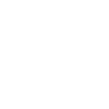
t = 0.00 s
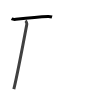
t = 1.75 s
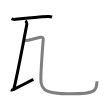
t = 3.50 s
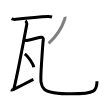
t = 5.50 s
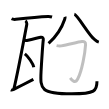
t = 7.25 s
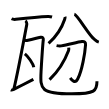
t = 9.00 s

The animated SVG that drew these frames (rendered in a browser with its animation timeline set to each time). Animation: 9 SMIL elements (animate=9); one cycle of 9.00 s.

<svg width="109px" height="109px" viewBox="0 0 px 109px" xmlns="http://www.w3.org/2000/svg" xmlns:xlink="http://www.w3.org/1999/xlink" xml:space="preserve" version="1.1"  baseProfile="full">
<path d="M11.55,18.75c1.12,0.57,3.17,0.7,4.28,0.57c8.91-1.05,25.32-2.64,32.29-2.89c1.86-0.07,2.98,0.27,3.91,0.56" style="fill:none;stroke:black;stroke-width:3;opacity:0">
  <animate attributeType="CSS" attributeName="opacity" from="0" to="1" begin="0s" dur="1s" repeatCount="Indefinite" fill="freeze" />
</path>
<path d="M 25.42,20.75 c 0.76,0.5 1.54,2.76 1.36,3.75 -1.45,7.75 -10.96125,56.475 -12.96125,64.705" style="fill:none;stroke:black;stroke-width:3;opacity:0">
  <animate attributeType="CSS" attributeName="opacity" from="0" to="1" begin="1s" dur="1s" repeatCount="Indefinite" fill="freeze" />
</path>
<path d="M 10.866667,89.88625 c 0.772187,0.3775 1.658992,0.07062 2.860624,-0.533125 5.752813,-2.890435 13.997292,-7.124792 19.647292,-9.944792" style="fill:none;stroke:black;stroke-width:3;opacity:0">
  <animate attributeType="CSS" attributeName="opacity" from="0" to="1" begin="2s" dur="1s" repeatCount="Indefinite" fill="freeze" />
</path>
<path d="M24.24,40.04c0.87,0.21,1.79,0.69,2.64,0.5c2.39-0.54,11.41-2.65,13.77-3.29c1.85-0.5,2.85,1,2.66,2.53c-0.57,4.49-1.5,18.73-2.24,31.51C40,89.75,41.25,93.82,71.73,93.82c23.52,0,25.25-3.07,25.25-12.54" style="fill:none;stroke:black;stroke-width:3;opacity:0">
  <animate attributeType="CSS" attributeName="opacity" from="0" to="1" begin="3s" dur="1s" repeatCount="Indefinite" fill="freeze" />
</path>
<path d="M24.85,53.83c3.15,2.36,8.15,9.71,8.94,13.38" style="fill:none;stroke:black;stroke-width:3;opacity:0">
  <animate attributeType="CSS" attributeName="opacity" from="0" to="1" begin="4s" dur="1s" repeatCount="Indefinite" fill="freeze" />
</path>
<path d="M65,16.74c0.28,0.8-0.06,1.69-0.39,2.68c-2.71,8.15-8.39,17.12-16.05,23.88" style="fill:none;stroke:black;stroke-width:3;opacity:0">
  <animate attributeType="CSS" attributeName="opacity" from="0" to="1" begin="5s" dur="1s" repeatCount="Indefinite" fill="freeze" />
</path>
<path d="M74.34,14.25C77.5,15,88.59,34.53,93.96,38.94c2.08,1.71,2.82,2.62,4.83,3.17" style="fill:none;stroke:black;stroke-width:3;opacity:0">
  <animate attributeType="CSS" attributeName="opacity" from="0" to="1" begin="6s" dur="1s" repeatCount="Indefinite" fill="freeze" />
</path>
<path d="M56.57,45.62c1.93,0.38,3.8,0.4,4.69,0.24c7.25-1.26,16.66-3.88,20.68-4.34c2.62-0.3,3.77,0.91,3.63,3.02C85,53.25,82,70.5,77.82,78.78c-2.93,5.8-6.36,0.74-7.53-0.89" style="fill:none;stroke:black;stroke-width:3;opacity:0">
  <animate attributeType="CSS" attributeName="opacity" from="0" to="1" begin="7s" dur="1s" repeatCount="Indefinite" fill="freeze" />
</path>
<path d="M68.71,47.66c0.06,0.71,0.25,1.9-0.12,2.86c-3.84,10.23-8.09,18.73-19.04,29.13" style="fill:none;stroke:black;stroke-width:3;opacity:0">
  <animate attributeType="CSS" attributeName="opacity" from="0" to="1" begin="8s" dur="1s" repeatCount="Indefinite" fill="freeze" />
</path>
</svg>
